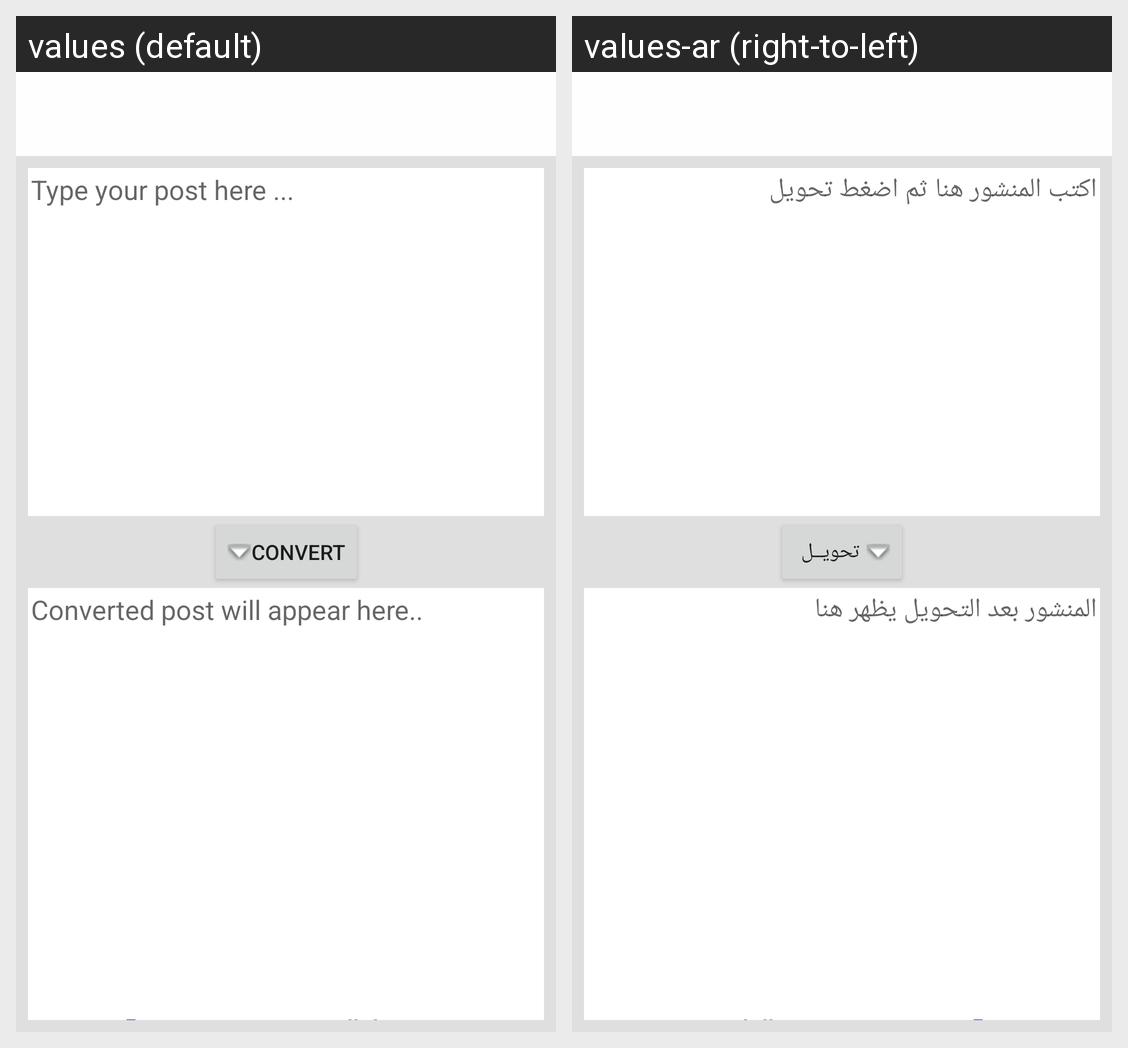

This grid shows one Android layout under two languages. Give, for every string resource on the screen, its name, the default text and each shown locale's text.
Android screen res/layout/activity_main.xml rendered under 2 locales, left to right: values (default), values-ar (right-to-left). Device: Nexus 5 (rendered at 1080×1920; each locale shown at half size, 540×960, under a caption strip naming it); theme Theme.FasteriskFB.
Strings drawn on this screen, with the default value and each locale's value (text and hints the layout hard-codes, and strings that could not be matched under every locale, appear in the picture but are not listed):

type_your_post_here
  values: Type your post here ...
  values-ar: اكتب المنشور هنا ثم اضغط تحويل

converted_post_will_appear_here
  values: Converted post will appear here..
  values-ar: المنشور بعد التحويل يظهر هنا

convert
  values: Convert
  values-ar: تحويــل
